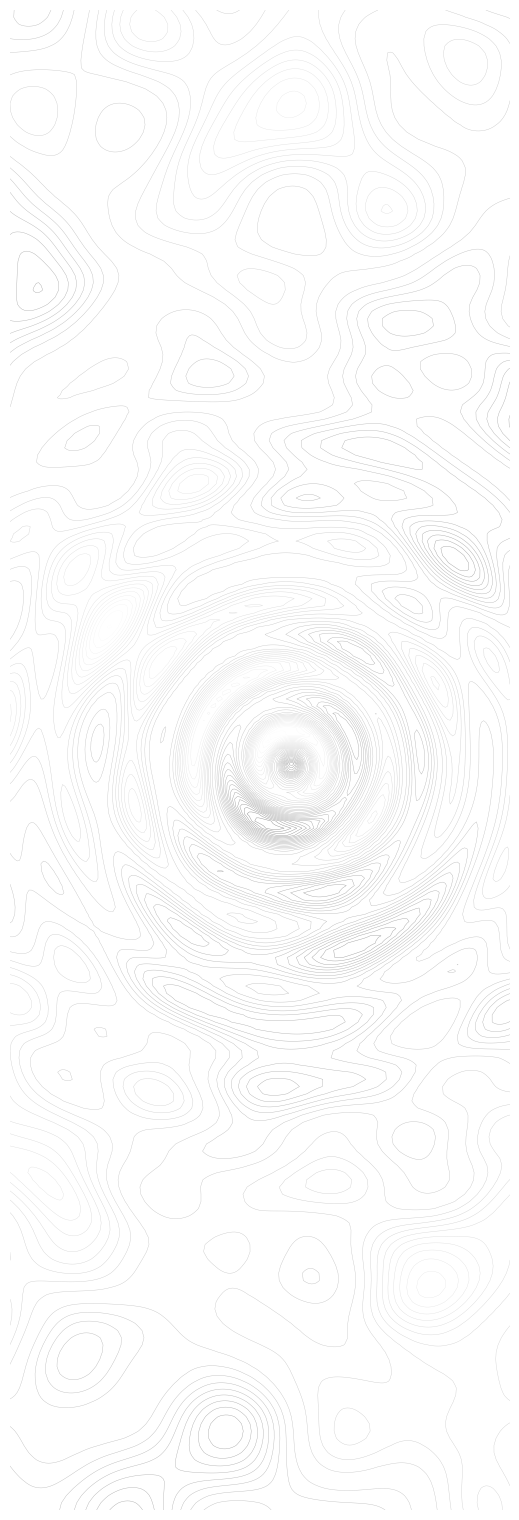

The script that saved this image:
import numpy as np
import matplotlib.pyplot as plt
import matplotlib
import re
import os

matplotlib.use('Agg')

# 1. FIX: Set threshold to the maximum allowed (1.0)
matplotlib.rcParams['path.simplify'] = True
matplotlib.rcParams['path.simplify_threshold'] = 1.0

def generate_smooth_mountains(x, y, seed=None):
    if seed is not None:
        np.random.seed(seed)
    
    z = np.zeros_like(x)
    for i in range(1, 4):
        freq = i * np.random.uniform(0.4, 0.75)
        amp = 1.0 / i
        phase_x = np.random.uniform(0, 2*np.pi)
        phase_y = np.random.uniform(0, 2*np.pi)
        angle = np.random.uniform(0, np.pi)
        
        x_rot = x * np.cos(angle) - y * np.sin(angle)
        y_rot = x * np.sin(angle) + y * np.cos(angle)
        z += amp * np.sin(freq * x_rot + phase_x) * np.cos(freq * y_rot + phase_y)

    num_peaks = np.random.randint(0, 2)
    for _ in range(num_peaks):
        px = np.random.uniform(-4, 4)
        py = np.random.uniform(-14, 14) # Distributed across height
        p_amp = np.random.uniform(1.5, 2.7)
        p_size = np.random.uniform(0.1, 2.96)
        p_freq = np.random.uniform(1.1, 5.5)
        
        dist = np.sqrt((x - px)**2 + (y - py)**2)
        z += p_amp * np.exp(-p_size * dist) * np.cos(p_freq * dist)

    z = np.sign(z) * (np.abs(z) ** 1.4)
    return z

def create_topographic_svg(filename='mountain_topology.svg', resolution=210, num_levels=34, seed=19852):
    # Optimization: Reducing resolution to 200 and levels to 35 
    # provides a huge size saving with almost no visible loss in quality.
    x = np.linspace(-5, 5, resolution)
    y = np.linspace(-15, 15, resolution)
    X, Y = np.meshgrid(x, y)
    Z = generate_smooth_mountains(X, Y, seed=seed)
    
    fig, ax = plt.subplots(figsize=(5, 15))
    fig.patch.set_alpha(0)
    ax.patch.set_alpha(0)
    
    levels = np.linspace(Z.min(), Z.max(), num_levels)
    
    for i, level in enumerate(levels):
        opacity = round(i / (num_levels - 1), 2)
        # Using a thinner linewidth also helps complex SVGs look cleaner on high-DPI screens
        ax.contour(X, Y, Z, levels=[level], colors="#858585", linewidths=0.3, alpha=opacity, linestyles='solid')
    
    ax.set_aspect('equal')
    ax.axis('off')
    plt.subplots_adjust(left=0, right=1, top=1, bottom=0)
    
    plt.savefig(filename, format='svg', bbox_inches='tight', pad_inches=0, transparent=True)
    plt.close()
    
    initial_size = os.path.getsize(filename) / 1024
    optimized_size = bulletproof_optimize(filename)
    print(f"Done! Initial: {initial_size:.1f}KB | Optimized: {optimized_size:.1f}KB")

def bulletproof_optimize(filename):
    with open(filename, 'r') as f:
        content = f.read()

    # 1. REMOVE JUNK & METADATA
    content = re.sub(r'', '', content, flags=re.DOTALL)
    content = re.sub(r'<metadata>.*?</metadata>', '', content, flags=re.DOTALL)
    
    # 2. STRIP XML BLOAT
    content = re.sub(r' id="[^"]+"', '', content)
    content = re.sub(r' version="1.1"', '', content)
    content = re.sub(r' xmlns:xlink="http://www.w3.org/1999/xlink"', '', content)
    content = re.sub(r' xmlns="http://www.w3.org/2000/svg"', ' xmlns="http://www.w3.org/2000/svg"', content)

    # 3. AGGRESSIVE COORDINATE ROUNDING
    # This rounds numbers like 123.4567 to 123.5, significantly cutting string length
    def shrink_num(match):
        num = float(match.group(0))
        return f"{num:.1f}".rstrip('0').rstrip('.')

    content = re.sub(r'-?\d+\.\d{2,}', shrink_num, content)

    # 4. SURGICAL WHITESPACE & UNIT REMOVAL
    content = re.sub(r'\s+', ' ', content)
    content = content.replace('pt"', '"').replace('pt ', ' ') # Strips 'pt' units to save bytes

    # 5. ENSURE RESPONSIVENESS
    content = re.sub(r'width="[^"]+"', '', content, count=1)
    content = re.sub(r'height="[^"]+"', '', content, count=1)
    
    with open(filename, 'w') as f:
        f.write(content.strip())
    
    return os.path.getsize(filename) / 1024

if __name__ == "__main__":
    create_topographic_svg()
